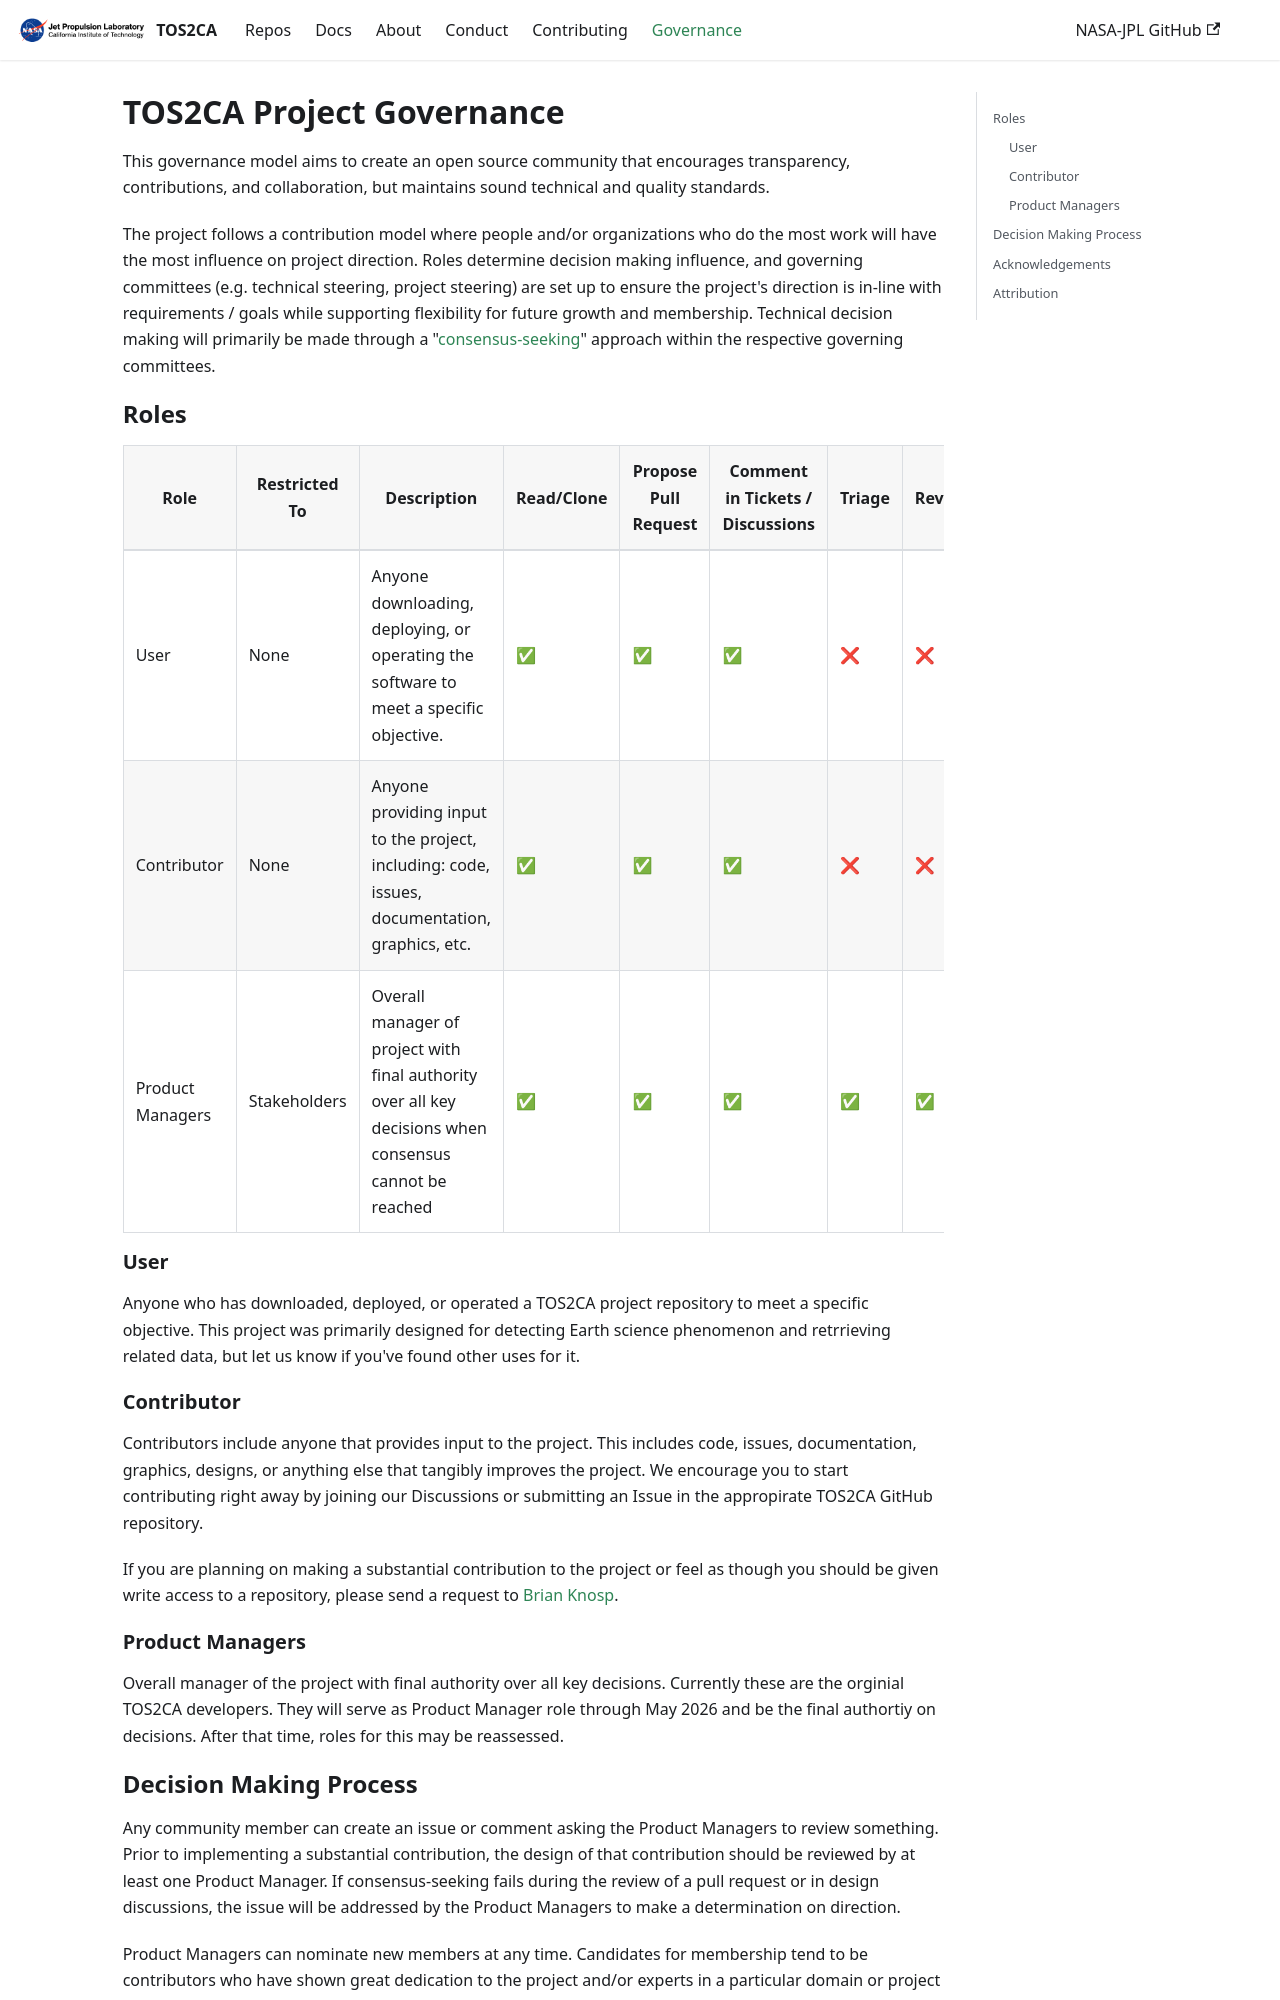

repository: nasa-jpl/tos2ca-documentation · page: governance.html · generator: docusaurus

---
title: Governance
---

# TOS2CA Project Governance

This governance model aims to create an open source community that encourages transparency, contributions, and collaboration, but maintains sound technical and quality standards.

The project follows a contribution model where people and/or organizations who do the most work will have the most influence on project direction. Roles determine decision making influence, and governing committees (e.g. technical steering, project steering) are set up to ensure the project's direction is in-line with requirements / goals while supporting flexibility for future growth and membership. Technical decision making will primarily be made through a "[consensus-seeking](https://en.wikipedia.org/wiki/Consensus-seeking_decision-making)" approach within the respective governing committees. 

## Roles

| Role                                | Restricted To | Description                                                                                                                                                                           | Read/Clone                           | Propose Pull Request                 | Comment in Tickets / Discussions     | Triage                               | Review                               | Commit                               | Technical Decisions                  | Project Decisions                    |
| ----------------------------------- | ------------- | ------------------------------------------------------------------------------------------------------------------------------------------------------------------------------------- | ------------------------------------ | ------------------------------------ | ------------------------------------ | ------------------------------------ | ------------------------------------ | ------------------------------------ | ------------------------------------ | ------------------------------------ |
| User                                | None          | Anyone downloading, deploying, or operating the software to meet a specific objective.                                                                                                | ✅ | ✅ | ✅ | ❌    | ❌    | ❌    | ❌    | ❌    |
| Contributor                         | None          | Anyone providing input to the project, including: code, issues, documentation, graphics, etc.                                                                                         | ✅ | ✅ | ✅ | ❌    | ❌    | ❌    | ❌    | ❌    |
| Product Managers                     | Stakeholders  | Overall manager of project with final authority over all key decisions when consensus cannot be reached                                                                                    | ✅ | ✅ | ✅ | ✅ | ✅ | ✅ | ✅ | ✅ |

### User

Anyone who has downloaded, deployed, or operated a TOS2CA project repository to meet a specific objective. This project was primarily designed for detecting Earth science phenomenon and retrrieving related data, but let us know if you've found other uses for it.  

### Contributor

Contributors include anyone that provides input to the project. This includes code, issues, documentation, graphics, designs, or anything else that tangibly improves the project. We encourage you to start contributing right away by joining our Discussions or submitting an Issue in the appropirate TOS2CA GitHub repository. 
 
If you are planning on making a substantial contribution to the project or feel as though you should be given write access to a repository, please send a request to [Brian Knosp](https://github.com/brian-knosp).

### Product Managers

Overall manager of the project with final authority over all key decisions. Currently these are the orginial TOS2CA developers.  They will serve as Product Manager role through May 2026 and be the final authortiy on decisions.  After that time, roles for this may be reassessed.
